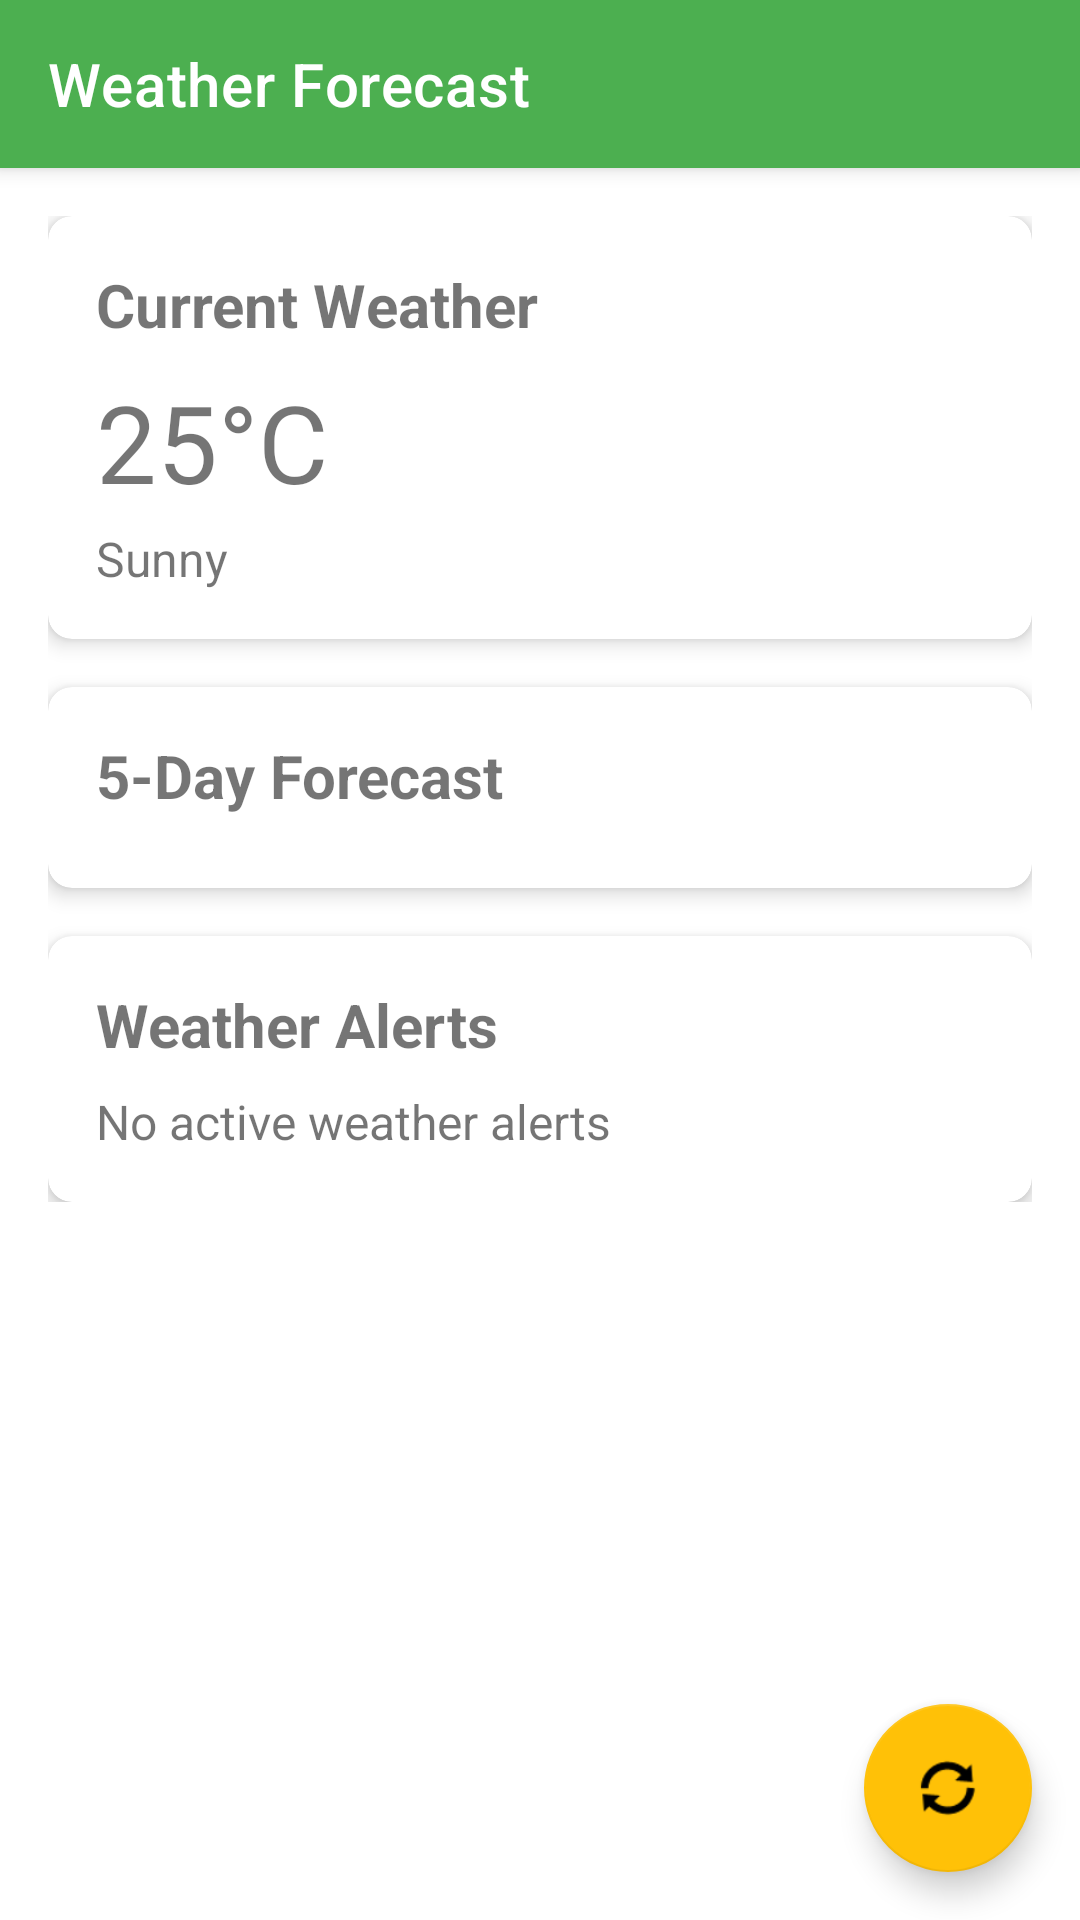

Android layout source for this screen:
<!-- AndroidManifest.xml: application theme Theme.Agriculture -->
<!-- res/layout/activity_weather.xml -->
<?xml version="1.0" encoding="utf-8"?>
<androidx.coordinatorlayout.widget.CoordinatorLayout
    xmlns:android="http://schemas.android.com/apk/res/android"
    xmlns:app="http://schemas.android.com/apk/res-auto"
    android:layout_width="match_parent"
    android:layout_height="match_parent">

    <com.google.android.material.appbar.AppBarLayout
        android:layout_width="match_parent"
        android:layout_height="wrap_content">

        <androidx.appcompat.widget.Toolbar
            android:id="@+id/toolbar"
            android:layout_width="match_parent"
            android:layout_height="?attr/actionBarSize"
            android:background="?attr/colorPrimary"
            app:title="Weather Forecast"
            app:titleTextColor="@android:color/white"/>

    </com.google.android.material.appbar.AppBarLayout>

    <androidx.core.widget.NestedScrollView
        android:layout_width="match_parent"
        android:layout_height="match_parent"
        app:layout_behavior="@string/appbar_scrolling_view_behavior">

        <LinearLayout
            android:layout_width="match_parent"
            android:layout_height="wrap_content"
            android:orientation="vertical"
            android:padding="16dp">

            <com.google.android.material.card.MaterialCardView
                android:layout_width="match_parent"
                android:layout_height="wrap_content"
                android:layout_marginBottom="16dp"
                app:cardCornerRadius="8dp"
                app:cardElevation="4dp">

                <LinearLayout
                    android:layout_width="match_parent"
                    android:layout_height="wrap_content"
                    android:orientation="vertical"
                    android:padding="16dp">

                    <TextView
                        android:layout_width="wrap_content"
                        android:layout_height="wrap_content"
                        android:text="Current Weather"
                        android:textSize="20sp"
                        android:textStyle="bold"/>

                    <TextView
                        android:id="@+id/tvTemperature"
                        android:layout_width="wrap_content"
                        android:layout_height="wrap_content"
                        android:layout_marginTop="8dp"
                        android:text="25°C"
                        android:textSize="36sp"/>

                    <TextView
                        android:id="@+id/tvWeatherDescription"
                        android:layout_width="wrap_content"
                        android:layout_height="wrap_content"
                        android:layout_marginTop="4dp"
                        android:text="Sunny"
                        android:textSize="16sp"/>
                </LinearLayout>
            </com.google.android.material.card.MaterialCardView>

            <com.google.android.material.card.MaterialCardView
                android:layout_width="match_parent"
                android:layout_height="wrap_content"
                android:layout_marginBottom="16dp"
                app:cardCornerRadius="8dp"
                app:cardElevation="4dp">

                <LinearLayout
                    android:layout_width="match_parent"
                    android:layout_height="wrap_content"
                    android:orientation="vertical"
                    android:padding="16dp">

                    <TextView
                        android:layout_width="wrap_content"
                        android:layout_height="wrap_content"
                        android:text="5-Day Forecast"
                        android:textSize="20sp"
                        android:textStyle="bold"/>

                    <androidx.recyclerview.widget.RecyclerView
                        android:id="@+id/rvForecast"
                        android:layout_width="match_parent"
                        android:layout_height="wrap_content"
                        android:layout_marginTop="8dp"/>
                </LinearLayout>
            </com.google.android.material.card.MaterialCardView>

            <com.google.android.material.card.MaterialCardView
                android:layout_width="match_parent"
                android:layout_height="wrap_content"
                app:cardCornerRadius="8dp"
                app:cardElevation="4dp">

                <LinearLayout
                    android:layout_width="match_parent"
                    android:layout_height="wrap_content"
                    android:orientation="vertical"
                    android:padding="16dp">

                    <TextView
                        android:layout_width="wrap_content"
                        android:layout_height="wrap_content"
                        android:text="Weather Alerts"
                        android:textSize="20sp"
                        android:textStyle="bold"/>

                    <TextView
                        android:id="@+id/tvWeatherAlert"
                        android:layout_width="wrap_content"
                        android:layout_height="wrap_content"
                        android:layout_marginTop="8dp"
                        android:text="No active weather alerts"
                        android:textSize="16sp"/>
                </LinearLayout>
            </com.google.android.material.card.MaterialCardView>
        </LinearLayout>
    </androidx.core.widget.NestedScrollView>

    <com.google.android.material.floatingactionbutton.FloatingActionButton
        android:id="@+id/fabRefresh"
        android:layout_width="wrap_content"
        android:layout_height="wrap_content"
        android:layout_gravity="bottom|end"
        android:layout_margin="16dp"
        android:src="@android:drawable/ic_popup_sync"
        app:fabSize="normal"/>

</androidx.coordinatorlayout.widget.CoordinatorLayout>
<!-- resources referenced by this layout -->
<resources>
  <style name="Theme.Agriculture" parent="Theme.MaterialComponents.DayNight.NoActionBar">
          
          <item name="colorPrimary">@color/primary</item>
          <item name="colorPrimaryVariant">@color/primary_dark</item>
          <item name="colorOnPrimary">@color/white</item>
          
          <item name="colorSecondary">@color/accent</item>
          <item name="colorSecondaryVariant">@color/accent_dark</item>
          <item name="colorOnSecondary">@color/black</item>
          
          <item name="android:statusBarColor">?attr/colorPrimaryVariant</item>
          
          <item name="android:windowBackground">@color/white</item>
      </style>
  <color name="primary">#4CAF50</color>
  <color name="primary_dark">#388E3C</color>
  <color name="white">#FFFFFFFF</color>
  <color name="accent">#FFC107</color>
  <color name="accent_dark">#FFA000</color>
  <color name="black">#FF000000</color>
</resources>
